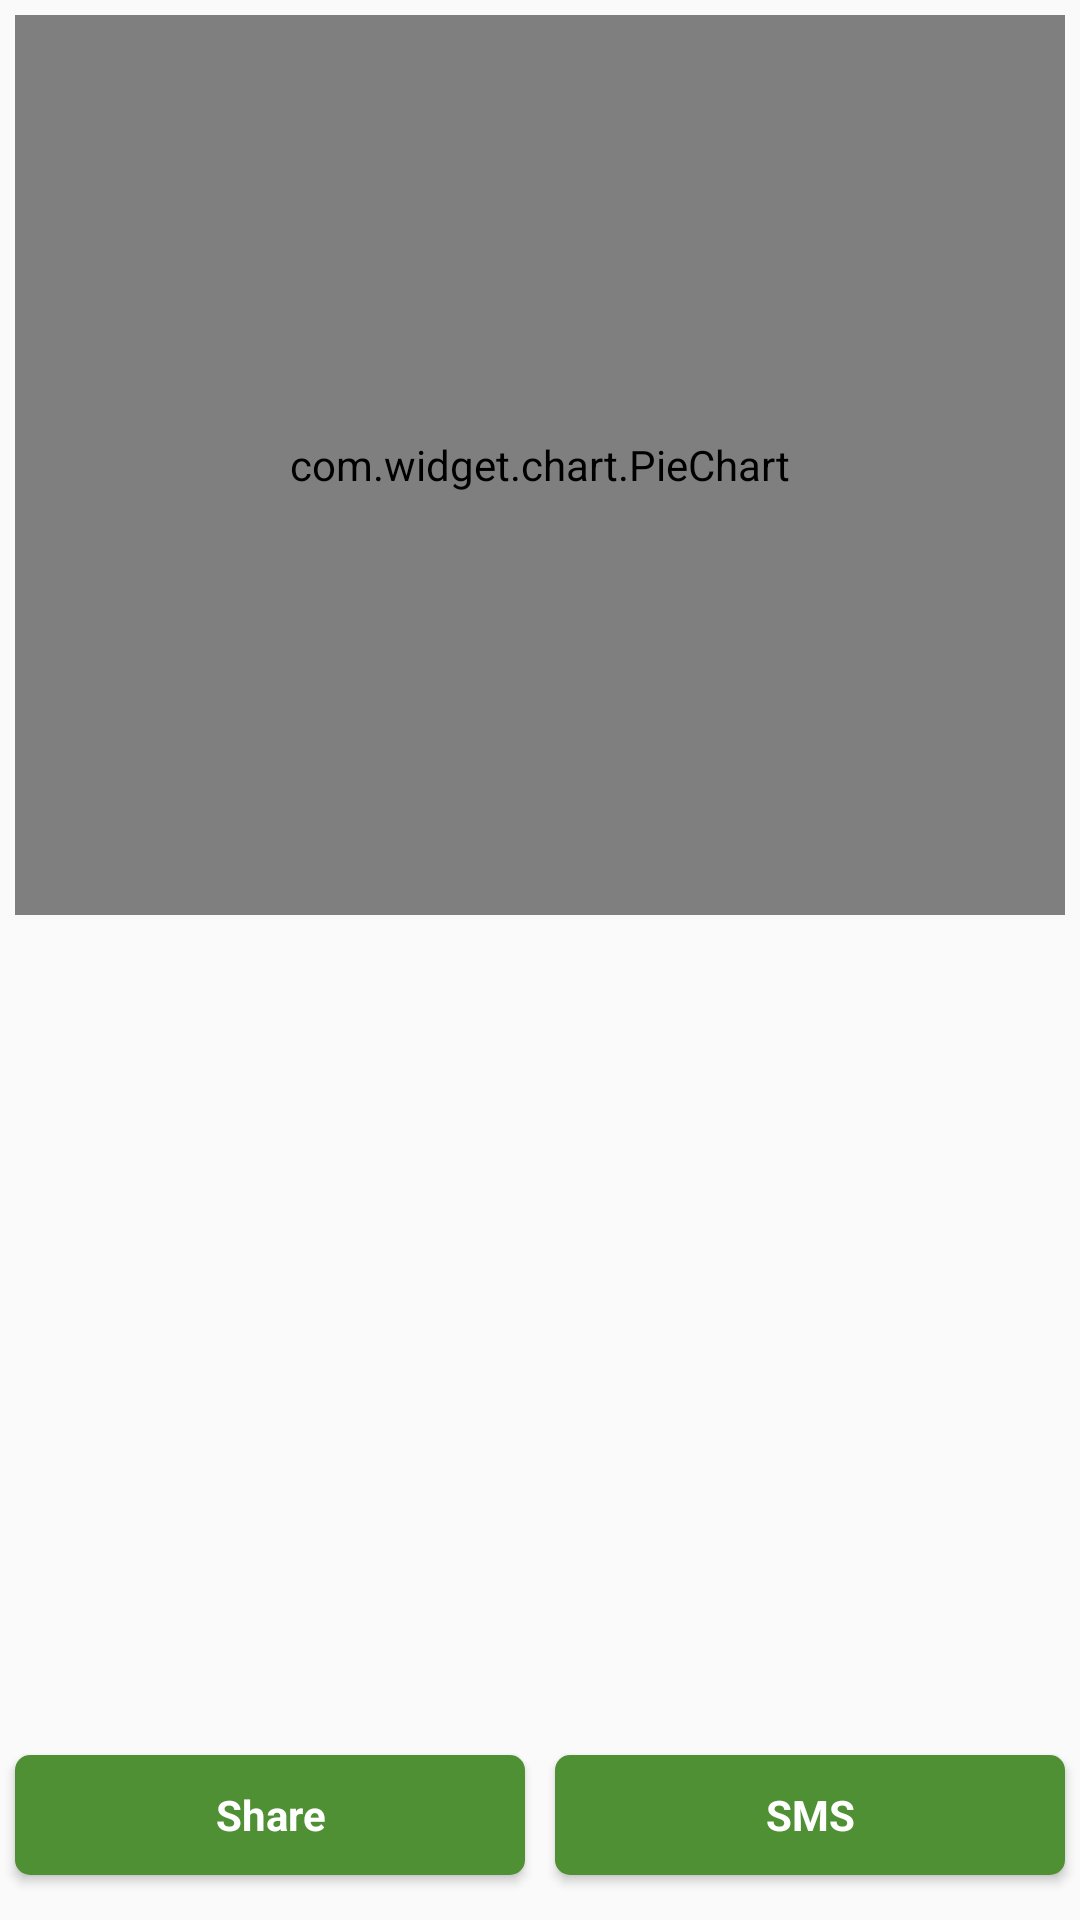

Produce the Android XML layout that renders to this screen, including the resource entries it uses.
<!-- AndroidManifest.xml: application theme CustomActionBarTheme -->
<!-- res/layout/chart_detials_layout.xml -->
<?xml version="1.0" encoding="utf-8"?>
<LinearLayout xmlns:android="http://schemas.android.com/apk/res/android"
    android:layout_width="match_parent"
    android:layout_height="match_parent"
    android:orientation="vertical" >

    <com.widget.chart.PieChart
        android:id="@+id/pieChart"
        android:layout_width="match_parent"
        android:layout_height="300dp"
        android:layout_margin="5dp"
        android:layout_weight="0" />

    <LinearLayout
        android:layout_width="match_parent"
        android:layout_height="match_parent"
        android:layout_weight="1"
        android:orientation="vertical" >

        <LinearLayout
            android:layout_width="match_parent"
            android:layout_height="match_parent"
            android:layout_weight="1"
            android:orientation="horizontal" 
            android:gravity="bottom">

            <Button
                android:id="@+id/button_chartDetail_share"
                style="@style/button.roundcorner.bold"
                android:layout_width="match_parent"
                android:layout_height="40dp"
                android:layout_weight="1"
                android:layout_margin="5dp"
                android:text="@string/share" />
            
            <Button
                android:id="@+id/button_chartDetail_sms"
                style="@style/button.roundcorner.bold"
                android:layout_width="match_parent"
                android:layout_height="40dp"
                android:layout_weight="1" 
                android:layout_margin="5dp"
                android:text="@string/sms"/>
        </LinearLayout>

    </LinearLayout>

</LinearLayout>
<!-- resources referenced by this layout -->
<resources>
  <string name="share">Share</string>
  <string name="sms">SMS</string>
  <style name="button.roundcorner.bold" parent="AppBaseTheme">
          <item name="android:textColor">@color/white</item>
          <item name="android:background">@drawable/button_round_corner_chart_details</item>
          <item name="android:textStyle">bold</item>
      </style>
  <style name="CustomActionBarTheme" parent="@style/Theme.AppCompat.Light.DarkActionBar">
          <item name="android:actionBarStyle">@style/MyActionBar</item>
  
          
          <item name="actionBarStyle">@style/MyActionBar</item>
      </style>
  <style name="AppBaseTheme" parent="Theme.AppCompat.Light">
          
      </style>
  <color name="white">#FFFFFF</color>
  <!-- drawable button_round_corner_chart_details (drawable) -->
  <?xml version="1.0" encoding="utf-8"?>
  <selector xmlns:android="http://schemas.android.com/apk/res/android">
  
      <item android:state_pressed="true"><shape  android:shape="rectangle">
              <corners android:bottomLeftRadius="5dp" android:bottomRightRadius="5dp" android:topLeftRadius="5dp" android:topRightRadius="5dp" />
  
              <solid android:color="@color/quicker_theme_green_dark_color" />
          </shape></item>
          
      <item android:state_focused="true"><shape android:shape="rectangle">
              <corners android:bottomLeftRadius="5dp" android:bottomRightRadius="5dp" android:topLeftRadius="5dp" android:topRightRadius="5dp" />
  
              <solid android:color="@color/quicker_theme_green_dark_color" />
          </shape></item>
  
      <item><shape android:shape="rectangle">
              <corners android:bottomLeftRadius="5dp" android:bottomRightRadius="5dp" android:topLeftRadius="5dp" android:topRightRadius="5dp" />
  
              <solid android:color="@color/quicker_theme_green_color" />
          </shape></item>
  </selector>
  <style name="MyActionBar" parent="@style/Widget.AppCompat.Light.ActionBar.Solid.Inverse">
          <item name="android:background">@color/quicker_theme_blue_color</item>
  
          
          <item name="background">@color/quicker_theme_blue_color</item>
      </style>
  <color name="quicker_theme_green_dark_color">#366423</color>
  <color name="quicker_theme_green_color">#4E9033</color>
  <color name="quicker_theme_blue_color">#007CC4</color>
</resources>
